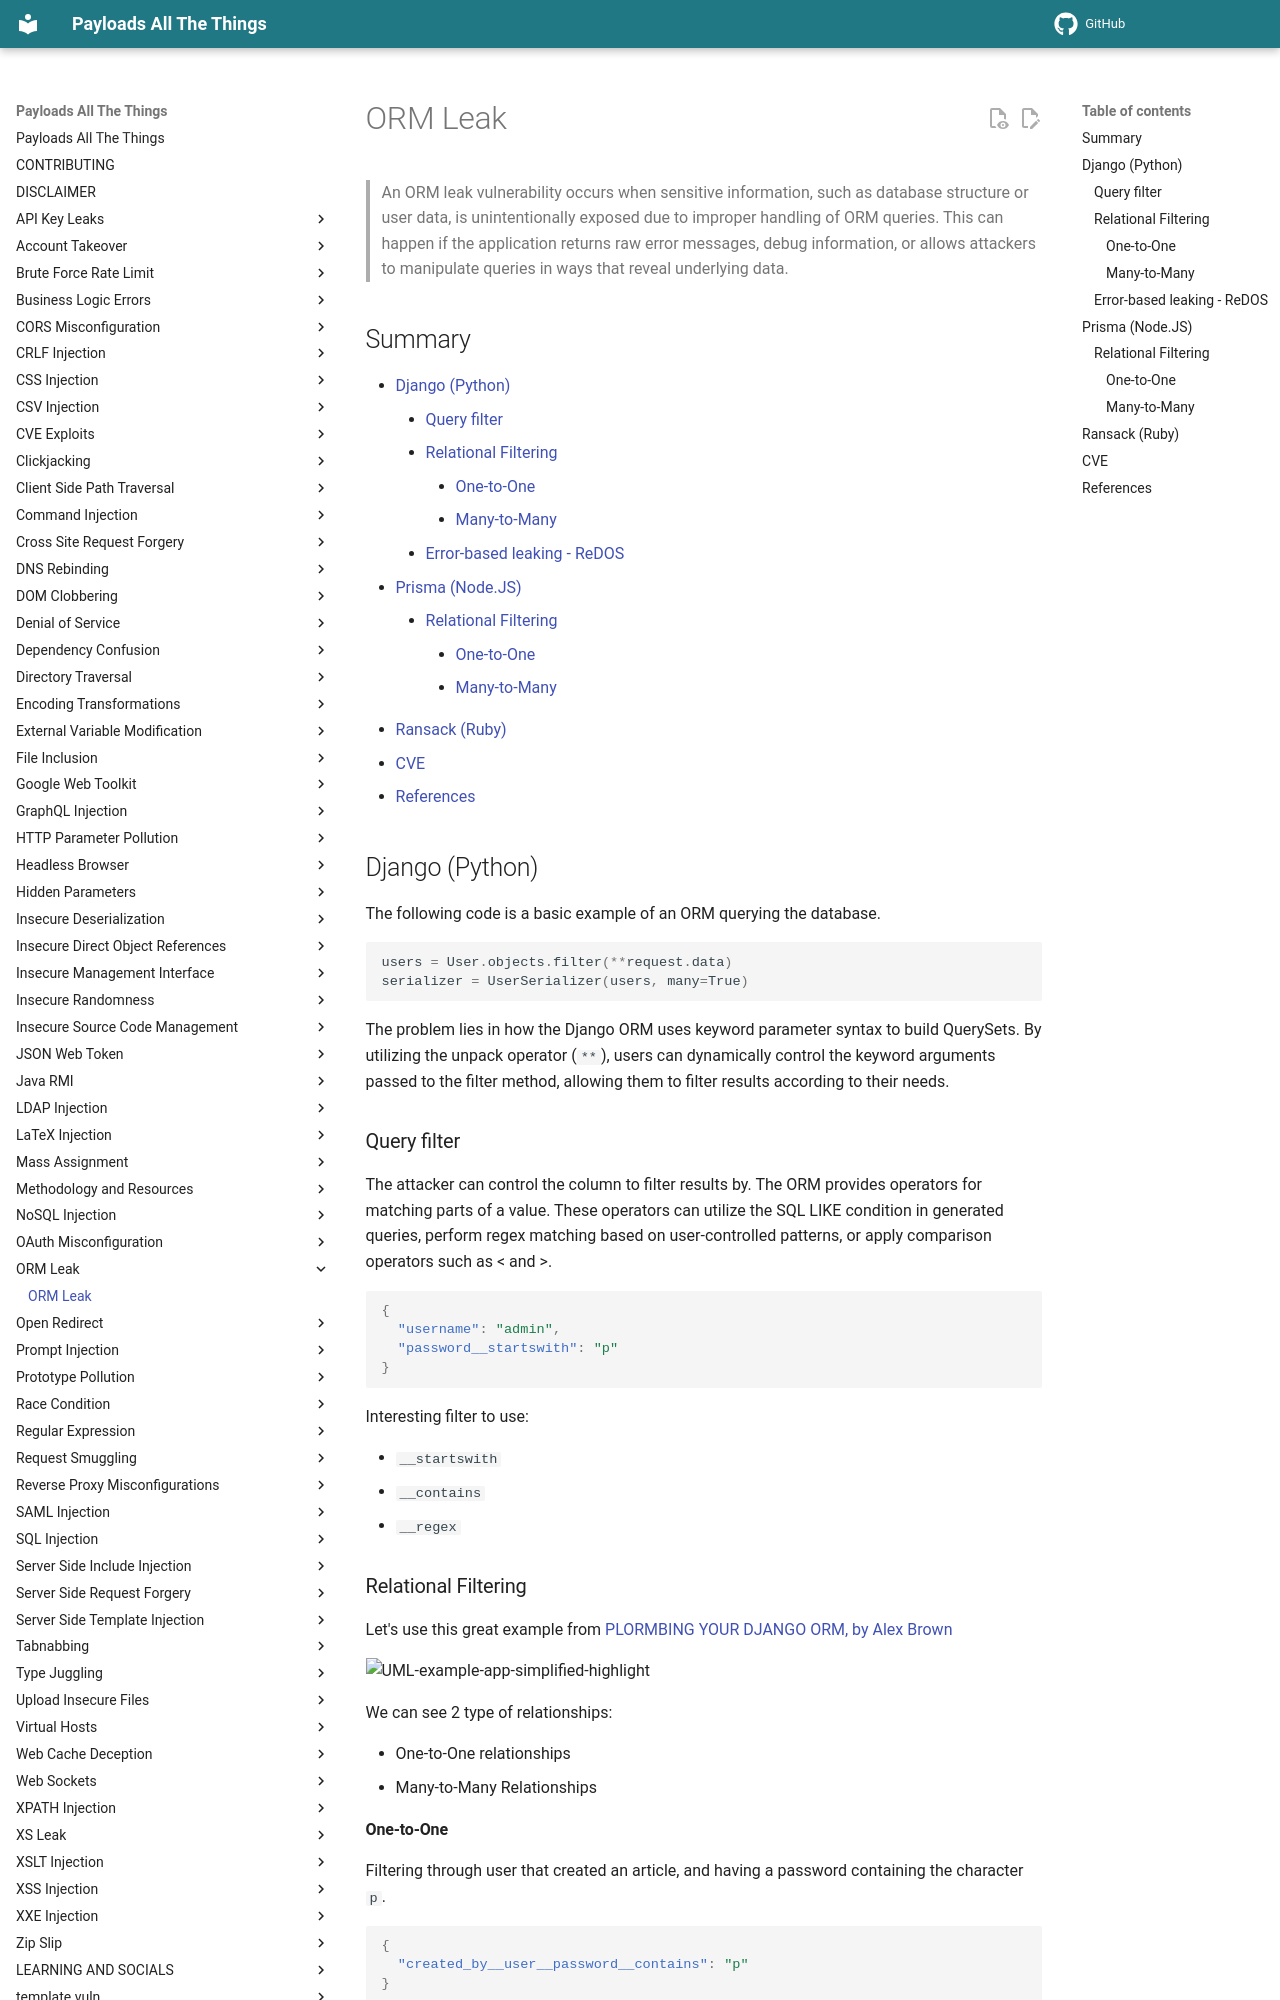

repository: swisskyrepo/PayloadsAllTheThings · page: ORM Leak/index.html · generator: mkdocs

# ORM Leak

> An ORM leak vulnerability occurs when sensitive information, such as database structure or user data, is unintentionally exposed due to improper handling of ORM queries. This can happen if the application returns raw error messages, debug information, or allows attackers to manipulate queries in ways that reveal underlying data.

## Summary

* [Django (Python)](#django-python)
    * [Query filter](#query-filter)
    * [Relational Filtering](#relational-filtering)
        * [One-to-One](#one-to-one)
        * [Many-to-Many](#many-to-many)
    * [Error-based leaking - ReDOS](#error-based-leaking---redos)
* [Prisma (Node.JS)](#prisma-nodejs)
    * [Relational Filtering](#relational-filtering-1)
        * [One-to-One](#one-to-one-1)
        * [Many-to-Many](#many-to-many-1)
* [Ransack (Ruby)](#ransack-ruby)
* [CVE](#cve)
* [References](#references)

## Django (Python)

The following code is a basic example of an ORM querying the database.

```py
users = User.objects.filter(**request.data)
serializer = UserSerializer(users, many=True)
```

The problem lies in how the Django ORM uses keyword parameter syntax to build QuerySets. By utilizing the unpack operator (`**`), users can dynamically control the keyword arguments passed to the filter method, allowing them to filter results according to their needs.

### Query filter

The attacker can control the column to filter results by.
The ORM provides operators for matching parts of a value. These operators can utilize the SQL LIKE condition in generated queries, perform regex matching based on user-controlled patterns, or apply comparison operators such as < and >.

```json
{
  "username": "admin",
  "password__startswith": "p"
}
```

Interesting filter to use:

* `__startswith`
* `__contains`
* `__regex`

### Relational Filtering

Let's use this great example from [PLORMBING YOUR DJANGO ORM, by Alex Brown](https://www.elttam.com/blog/plormbing-your-django-orm/)

![UML-example-app-simplified-highlight](https://cdn.prod.website-files.com/6971f0e051b588235e8acf7b/69c28ab386b7948b108ecc8b_69b98986947782073459457e_UML-example-app-simplified-highlight1.avif)

We can see 2 type of relationships:

* One-to-One relationships
* Many-to-Many Relationships

#### One-to-One

Filtering through user that created an article, and having a password containing the character `p`.

```json
{
  "created_by__user__password__contains": "p"
}
```
